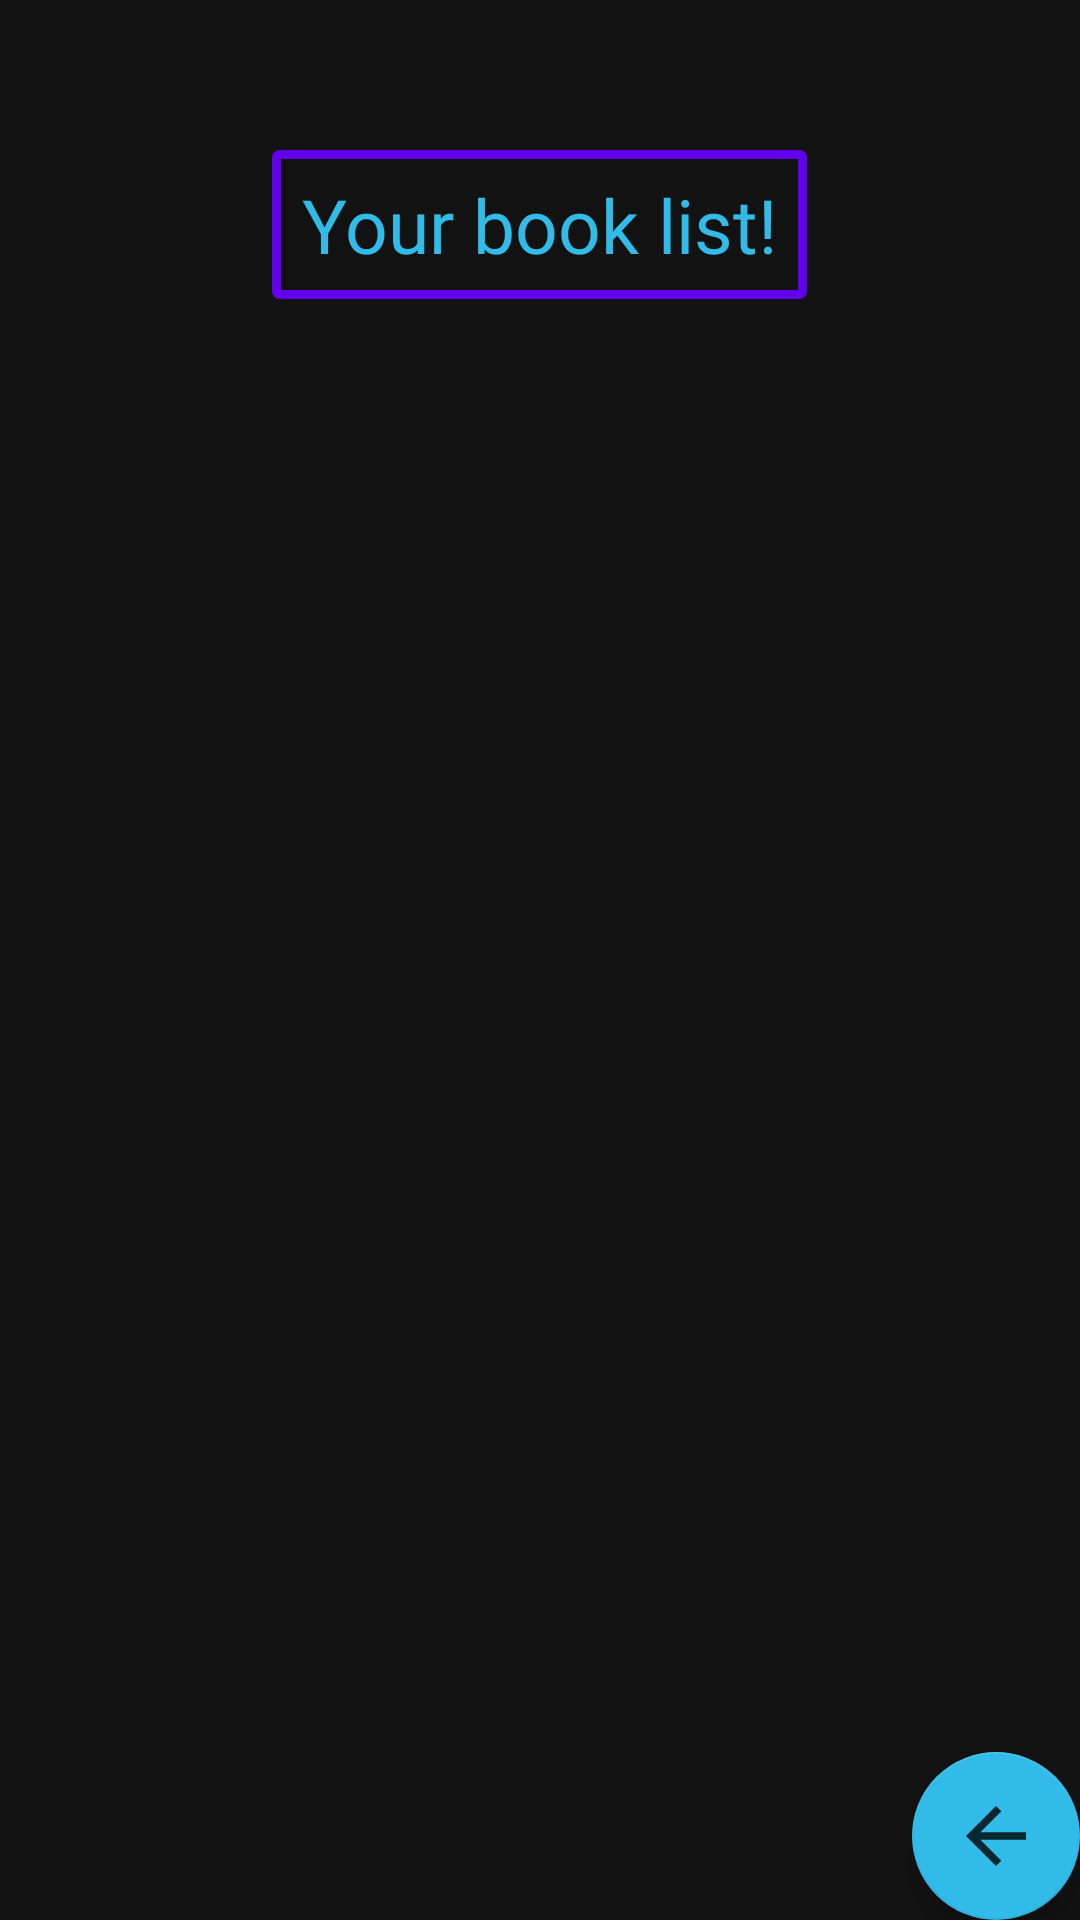

Here is an Android app screen rendered from its layout file. Give the layout XML and the strings, colors and styles it references.
<!-- AndroidManifest.xml: application theme AppTheme -->
<!-- res/layout/activity_book_list.xml -->
<?xml version="1.0" encoding="utf-8"?>
<RelativeLayout xmlns:android="http://schemas.android.com/apk/res/android"
    xmlns:app="http://schemas.android.com/apk/res-auto"
    xmlns:tools="http://schemas.android.com/tools"
    android:layout_width="match_parent"
    android:layout_height="match_parent"
    tools:context=".BookList">


<ListView
    android:layout_width="wrap_content"
    android:layout_height="wrap_content"
    android:layout_marginTop="150dp"
    android:id="@+id/listView"/>

    <TextView
        android:layout_marginTop="50dp"
        android:id="@+id/welcome_txt"
        android:layout_width="wrap_content"
        android:layout_height="wrap_content"
        android:text="Your book list!"
        android:layout_centerHorizontal="true"
        android:textSize="25sp"
        android:textColor="@color/light_blue"
        android:background="@drawable/square"
        android:fontFamily="@font/mexcellent"
        />


   <com.google.android.material.floatingactionbutton.FloatingActionButton
       android:layout_width="wrap_content"
       android:layout_height="wrap_content"
       android:layout_alignParentBottom="true"
       android:layout_alignParentRight="true"
       app:backgroundTint="@color/light_blue"
       android:src="@drawable/ic_action_name"
       android:id="@+id/backBtn"

       />


</RelativeLayout>
<!-- resources referenced by this layout -->
<resources>
  <color name="light_blue">#30BBE8</color>
  <!-- drawable ic_action_name (drawable-anydpi) -->
  <vector xmlns:android="http://schemas.android.com/apk/res/android"
      android:width="24dp"
      android:height="24dp"
      android:viewportWidth="24"
      android:viewportHeight="24"
      android:tint="#6200EE"
      android:alpha="0.8">
    <group android:scaleX="1.25"
        android:scaleY="1.25"
        android:translateX="-3"
        android:translateY="-3">
      <path
          android:fillColor="@android:color/white"
          android:pathData="M20,11H7.83l5.59,-5.59L12,4l-8,8 8,8 1.41,-1.41L7.83,13H20v-2z"/>
    </group>
  </vector>
  <!-- drawable square (drawable) -->
  <?xml version="1.0" encoding="utf-8"?>
  <selector xmlns:android="http://schemas.android.com/apk/res/android">
      <item>
          <shape android:shape="rectangle">
              <stroke android:width="3dp" android:color="@color/colorPrimary" />
              <corners android:radius="@dimen/cardview_compat_inset_shadow"/>
              <padding android:bottom="8dp"/>
              <padding android:left="10dp"/>
              <padding android:top="8dp"/>
              <padding android:right="10dp"/>
          </shape>
      </item>
  </selector>
  <style name="AppTheme" parent="Theme.MaterialComponents">
      </style>
  <color name="colorPrimary">#6200EE</color>
</resources>
